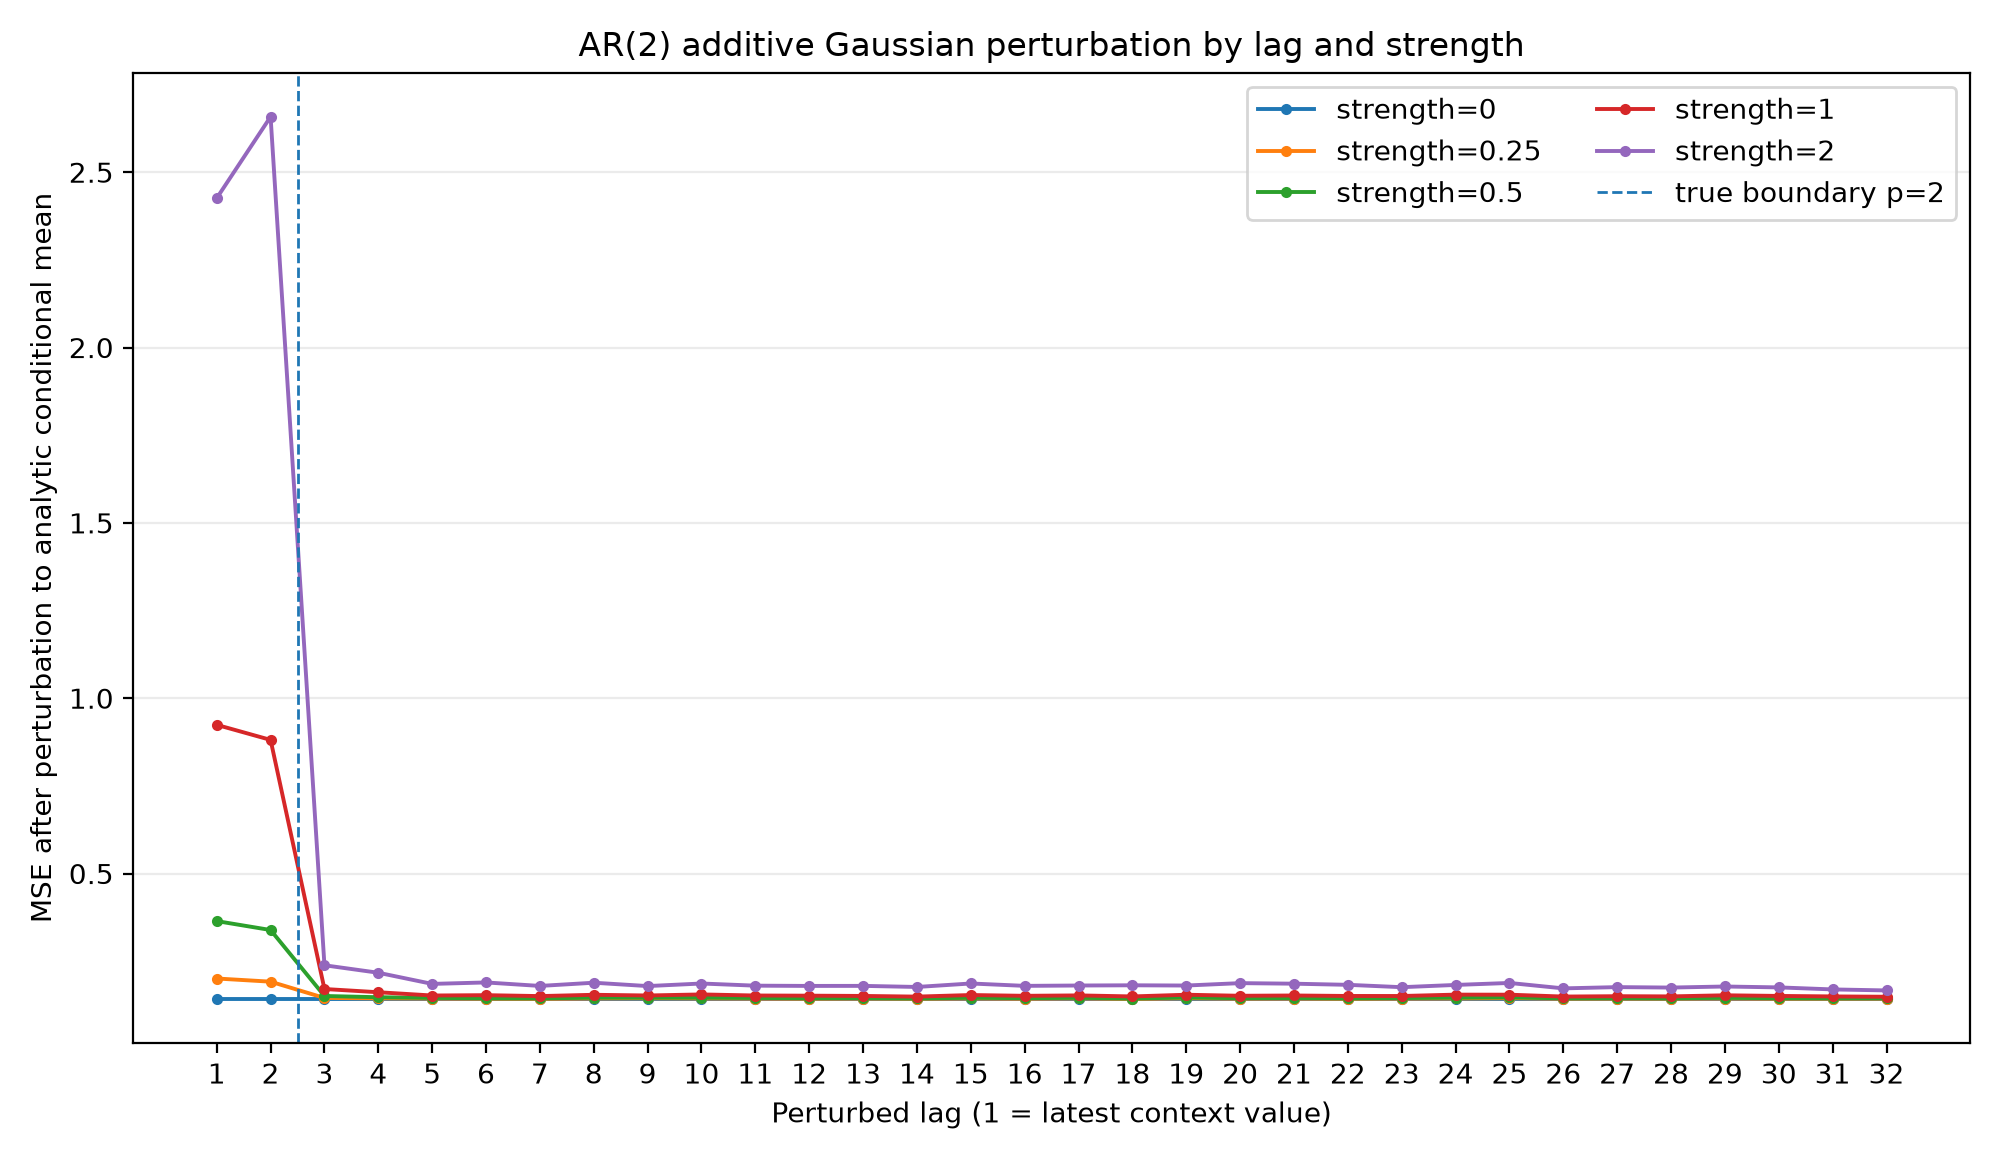

The file beside this chart, header and first rows:
strength, lag, is_within_ar_order, lag_empirical_std, mse_after_perturbation, mse_increase, mean_abs_forecast_change
0.0, 1, 1, 1.612, 0.1428, 0.0, 0.0
0.0, 2, 1, 1.607, 0.1428, 0.0, 0.0
0.0, 3, 0, 1.618, 0.1428, 0.0, 0.0
0.0, 4, 0, 1.637, 0.1428, 0.0, 0.0
0.0, 5, 0, 1.609, 0.1428, 0.0, 0.0
0.0, 6, 0, 1.631, 0.1428, 0.0, 0.0
0.0, 7, 0, 1.587, 0.1428, 0.0, 0.0
0.0, 8, 0, 1.63, 0.1428, 0.0, 0.0
0.0, 9, 0, 1.586, 0.1428, 0.0, 0.0
0.0, 10, 0, 1.661, 0.1428, 0.0, 0.0
0.0, 11, 0, 1.613, 0.1428, 0.0, 0.0
0.0, 12, 0, 1.65, 0.1428, 0.0, 0.0
0.0, 13, 0, 1.609, 0.1428, 0.0, 0.0
0.0, 14, 0, 1.644, 0.1428, 0.0, 0.0
0.0, 15, 0, 1.625, 0.1428, 0.0, 0.0
0.0, 16, 0, 1.625, 0.1428, 0.0, 0.0
0.0, 17, 0, 1.6, 0.1428, 0.0, 0.0
0.0, 18, 0, 1.62, 0.1428, 0.0, 0.0
0.0, 19, 0, 1.601, 0.1428, 0.0, 0.0
0.0, 20, 0, 1.631, 0.1428, 0.0, 0.0
0.0, 21, 0, 1.583, 0.1428, 0.0, 0.0
0.0, 22, 0, 1.628, 0.1428, 0.0, 0.0
0.0, 23, 0, 1.581, 0.1428, 0.0, 0.0
0.0, 24, 0, 1.616, 0.1428, 0.0, 0.0
0.0, 25, 0, 1.644, 0.1428, 0.0, 0.0
0.0, 26, 0, 1.621, 0.1428, 0.0, 0.0
0.0, 27, 0, 1.607, 0.1428, 0.0, 0.0
0.0, 28, 0, 1.63, 0.1428, 0.0, 0.0
0.0, 29, 0, 1.625, 0.1428, 0.0, 0.0
0.0, 30, 0, 1.67, 0.1428, 0.0, 0.0
0.0, 31, 0, 1.639, 0.1428, 0.0, 0.0
0.0, 32, 0, 1.641, 0.1428, 0.0, 0.0
0.25, 1, 1, 1.612, 0.2006, 0.05776, 0.1486
0.25, 2, 1, 1.607, 0.1916, 0.04873, 0.1589
0.25, 3, 0, 1.618, 0.1451, 0.002316, 0.03342
0.25, 4, 0, 1.637, 0.1439, 0.00107, 0.02647
0.25, 5, 0, 1.609, 0.1435, 0.0006752, 0.02057
0.25, 6, 0, 1.631, 0.1429, 9.57101583480835e-05, 0.02008
0.25, 7, 0, 1.587, 0.1427, -0.0001791, 0.0186
0.25, 8, 0, 1.63, 0.1436, 0.0008167, 0.01983
0.25, 9, 0, 1.586, 0.1441, 0.001232, 0.01911
0.25, 10, 0, 1.661, 0.1437, 0.0008203, 0.02086
0.25, 11, 0, 1.613, 0.1434, 0.0005614, 0.02054
0.25, 12, 0, 1.65, 0.1429, 9.509921073913574e-05, 0.01985
0.25, 13, 0, 1.609, 0.1434, 0.0005545, 0.01847
0.25, 14, 0, 1.644, 0.1428, -1.932680606842041e-05, 0.01925
0.25, 15, 0, 1.625, 0.1436, 0.0007543, 0.01982
0.25, 16, 0, 1.625, 0.143, 0.0001261, 0.01908
0.25, 17, 0, 1.6, 0.1438, 0.0009731, 0.01962
0.25, 18, 0, 1.62, 0.1425, -0.0003785, 0.02034
0.25, 19, 0, 1.601, 0.1441, 0.001285, 0.01896
0.25, 20, 0, 1.631, 0.1431, 0.0002936, 0.02012
0.25, 21, 0, 1.583, 0.1434, 0.0005555, 0.01945
0.25, 22, 0, 1.628, 0.1427, -0.0001404, 0.02027
0.25, 23, 0, 1.581, 0.1433, 0.0005121, 0.01982
0.25, 24, 0, 1.616, 0.1436, 0.0007377, 0.02111
0.25, 25, 0, 1.644, 0.1443, 0.001508, 0.01987
0.25, 26, 0, 1.621, 0.1431, 0.0002326, 0.01815
0.25, 27, 0, 1.607, 0.1432, 0.0003617, 0.01852
0.25, 28, 0, 1.63, 0.143, 0.0001993, 0.01846
... 100 more rows
